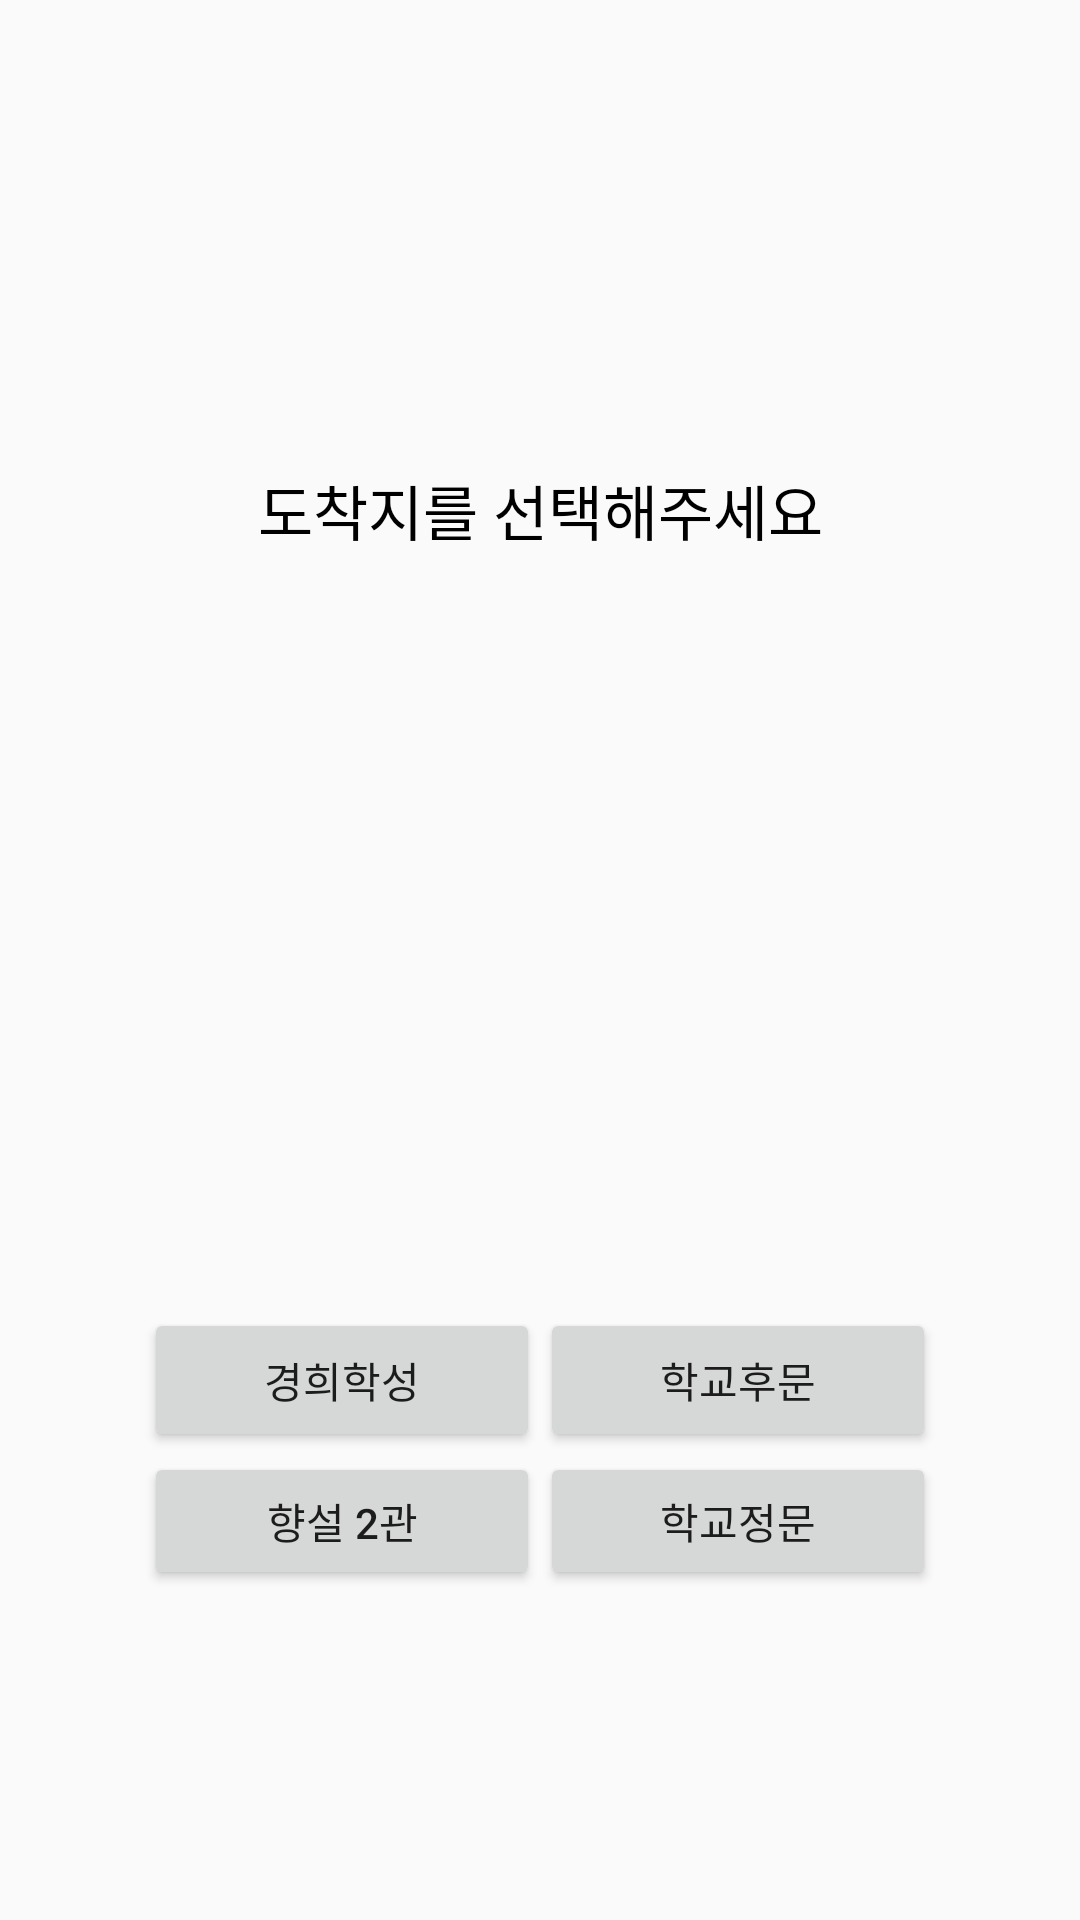

Layout XML and referenced resources for this Android screen:
<!-- AndroidManifest.xml: application theme AppTheme -->
<!-- res/layout/activity_start_to_station.xml -->
<?xml version="1.0" encoding="utf-8"?>
<android.support.constraint.ConstraintLayout xmlns:android="http://schemas.android.com/apk/res/android"
    xmlns:app="http://schemas.android.com/apk/res-auto"
    xmlns:tools="http://schemas.android.com/tools"
    android:layout_width="match_parent"
    android:layout_height="match_parent"
    tools:context=".StartToStation">


    <TextView
        android:id="@+id/textView"
        android:layout_width="wrap_content"
        android:layout_height="wrap_content"
        android:layout_marginStart="8dp"
        android:layout_marginLeft="8dp"
        android:layout_marginTop="8dp"
        android:layout_marginEnd="8dp"
        android:layout_marginRight="8dp"
        android:layout_marginBottom="8dp"
        android:text="도착지를 선택해주세요"
        android:textColor="#000"
        android:textSize="20sp"
        app:layout_constraintBottom_toBottomOf="parent"
        app:layout_constraintEnd_toEndOf="parent"
        app:layout_constraintStart_toStartOf="parent"
        app:layout_constraintTop_toTopOf="parent"
        app:layout_constraintVertical_bias="0.248" />

    <LinearLayout
        android:layout_width="264dp"
        android:layout_height="94dp"
        android:layout_marginStart="8dp"
        android:layout_marginLeft="8dp"
        android:layout_marginTop="24dp"
        android:layout_marginEnd="8dp"
        android:layout_marginRight="8dp"
        android:layout_marginBottom="8dp"
        android:orientation="vertical"
        app:layout_constraintBottom_toBottomOf="parent"
        app:layout_constraintEnd_toEndOf="parent"
        app:layout_constraintStart_toStartOf="parent"
        app:layout_constraintTop_toBottomOf="@+id/textView"
        app:layout_constraintVertical_bias="0.69">

        <LinearLayout
            android:layout_width="match_parent"
            android:layout_height="wrap_content"
            android:orientation="horizontal">

            <Button
                android:id="@+id/StopKyung"
                android:layout_width="wrap_content"
                android:layout_height="wrap_content"
                android:layout_weight="1"
                android:text="경희학성" />

            <Button
                android:id="@+id/StopBack"
                android:layout_width="wrap_content"
                android:layout_height="wrap_content"
                android:layout_weight="1"
                android:text="학교후문" />

        </LinearLayout>

        <LinearLayout
            android:layout_width="match_parent"
            android:layout_height="match_parent"
            android:orientation="horizontal">

            <Button
                android:id="@+id/StopHyang2"
                android:layout_width="wrap_content"
                android:layout_height="wrap_content"
                android:layout_weight="1"
                android:text="향설 2관" />

            <Button
                android:id="@+id/StopFront"
                android:layout_width="wrap_content"
                android:layout_height="wrap_content"
                android:layout_weight="1"
                android:text="학교정문" />
        </LinearLayout>


    </LinearLayout>
</android.support.constraint.ConstraintLayout>
<!-- resources referenced by this layout -->
<resources>
  <style name="AppTheme" parent="Theme.AppCompat.Light.DarkActionBar">
          
          <item name="colorPrimary">@color/colorPrimary</item>
          <item name="colorPrimaryDark">@color/colorPrimaryDark</item>
          <item name="android:windowActionBar">false</item>
          <item name="android:windowNoTitle">true</item>
          <item name="colorAccent">@color/colorAccent</item>
      </style>
  <!-- not gathered from this repository: default colours our renderer supplied (Android Studio template values) -->
  <color name="colorPrimary">#FF6200EE</color>
  <color name="colorPrimaryDark">#FF3700B3</color>
  <color name="colorAccent">#FF03DAC5</color>
</resources>
